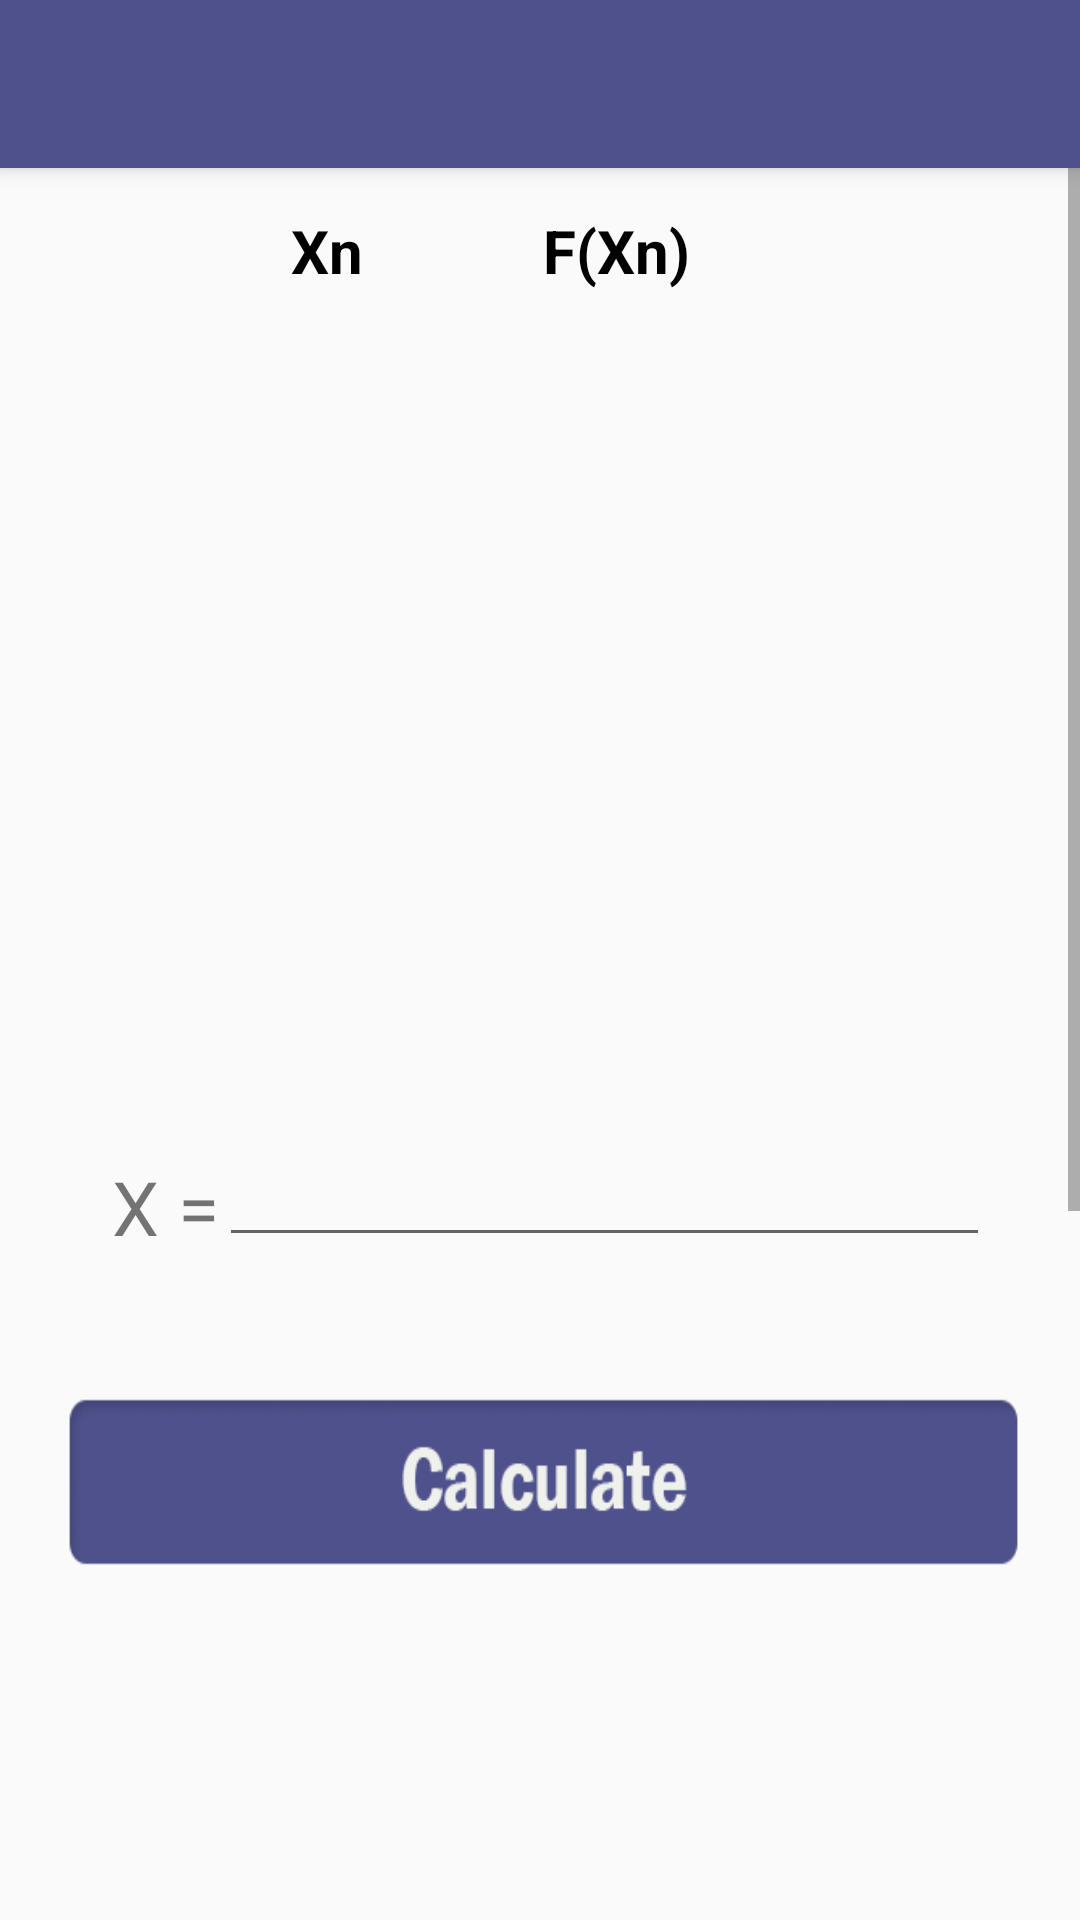

Layout XML and referenced resources for this Android screen:
<!-- AndroidManifest.xml: application theme AppTheme -->
<!-- res/layout/activity_interpolation.xml -->
<?xml version="1.0" encoding="utf-8"?>
<android.support.design.widget.CoordinatorLayout xmlns:android="http://schemas.android.com/apk/res/android"
  xmlns:app="http://schemas.android.com/apk/res-auto"
  xmlns:tools="http://schemas.android.com/tools"
  android:layout_width="match_parent"
  android:layout_height="match_parent"
  tools:context="co.edu.eafit.numerico.Interpolation">

  <android.support.design.widget.AppBarLayout
    android:layout_width="match_parent"
    android:layout_height="wrap_content"
    android:theme="@style/AppTheme.AppBarOverlay">

    <android.support.v7.widget.Toolbar
      android:id="@+id/toolbar"
      android:layout_width="match_parent"
      android:layout_height="?attr/actionBarSize"
      android:background="?attr/colorPrimary"
      app:popupTheme="@style/AppTheme.PopupOverlay" />

  </android.support.design.widget.AppBarLayout>

  <RelativeLayout xmlns:android="http://schemas.android.com/apk/res/android"
    android:layout_width="match_parent"
    android:layout_height="match_parent"
    android:layout_marginTop="50dp"
    android:background="@drawable/background">

    <ScrollView
      android:layout_width="fill_parent"
      android:layout_height="fill_parent"
      android:layout_alignParentStart="true"
      android:layout_alignParentTop="true">

      <LinearLayout
        android:layout_width="fill_parent"
        android:layout_height="fill_parent"
        android:orientation="vertical">

        <RelativeLayout
          android:id="@+id/relativeLayout1"
          android:layout_width="match_parent"
          android:layout_height="524dp">

          <Button
            android:id="@+id/calculateInterpolation_btn"
            android:layout_width="wrap_content"
            android:layout_height="60dp"
            android:layout_alignParentBottom="true"
            android:layout_centerHorizontal="true"
            android:layout_marginBottom="50dp"
            android:layout_marginEnd="15dp"
            android:layout_marginStart="20dp"
            android:background="@drawable/calculate_btn"
            android:onClick="takeVariables" />

          <TableLayout
            android:id="@+id/table_fxn"
            android:layout_width="wrap_content"
            android:layout_height="wrap_content"
            android:layout_alignTop="@+id/table_xn"
            android:layout_alignParentRight="true"
            android:layout_marginRight="130dp">
          </TableLayout>

          <TextView
            android:id="@+id/fXn"
            android:layout_width="wrap_content"
            android:layout_height="wrap_content"
            android:layout_above="@+id/table_xn"
            android:layout_alignParentRight="true"
            android:layout_marginRight="130dp"
            android:text="F(Xn)"
            android:textColor="#000000"
            android:textSize="20sp"
            android:textStyle="bold" />

          <TextView
            android:id="@+id/number_variables"
            android:layout_width="wrap_content"
            android:layout_height="wrap_content"
            android:layout_alignParentTop="true"
            android:layout_marginRight="60dp"
            android:layout_marginTop="20dp"
            android:layout_toLeftOf="@+id/fXn"
            android:text="Xn"
            android:textColor="#000000"
            android:textSize="20sp"
            android:textStyle="bold" />

          <TableLayout
            android:id="@+id/table_xn"
            android:layout_width="wrap_content"
            android:layout_height="wrap_content"
            android:layout_marginRight="35dp"
            android:layout_toLeftOf="@+id/table_fxn"
            android:layout_below="@+id/number_variables"
            android:layout_marginTop="16dp">
          </TableLayout>

          <TextView
            android:id="@+id/textView"
            android:layout_width="wrap_content"
            android:layout_height="wrap_content"
            android:layout_above="@+id/calculateInterpolation_btn"
            android:layout_alignLeft="@+id/calculateInterpolation_btn"
            android:layout_alignStart="@+id/calculateInterpolation_btn"
            android:layout_marginBottom="45dp"
            android:layout_marginStart="20dp"
            android:text="X ="
            android:textSize="25dp" />

          <EditText
            android:id="@+id/valorX_edt"
            android:layout_width="match_parent"
            android:layout_marginEnd="30dp"
            android:layout_height="wrap_content"
            android:layout_alignBottom="@+id/textView"
            android:layout_toRightOf="@+id/textView"
            android:inputType="numberDecimal|numberSigned" />

        </RelativeLayout>

        <RelativeLayout
          android:id="@+id/cant_Variables"
          android:layout_width="fill_parent"
          android:layout_height="460dp">

          <EditText
            android:id="@+id/valor_Variables"
            android:layout_width="270dp"
            android:layout_height="wrap_content"
            android:layout_alignParentTop="true"
            android:layout_centerHorizontal="true"
            android:layout_marginTop="182dp"
            android:ems="10"
            android:hint="Enter number of variables"
            android:inputType="number"
            android:maxLines="1" />

          <Button
            android:id="@+id/create_matrix_btn"
            android:layout_width="wrap_content"
            android:layout_height="60dp"
            android:layout_below="@+id/valor_Variables"
            android:layout_centerHorizontal="true"
            android:layout_marginTop="41dp"
            android:background="@drawable/create_matrix_btn"
            android:onClick="createTable"
            android:padding="10dp" />

        </RelativeLayout>

      </LinearLayout>

    </ScrollView>

  </RelativeLayout>

</android.support.design.widget.CoordinatorLayout>
<!-- resources referenced by this layout -->
<resources>
  <!-- drawable calculate_btn: png bitmap (drawable, 7972 bytes) -->
  <!-- drawable create_matrix_btn: png bitmap (drawable, 8497 bytes) -->
  <style name="AppTheme.AppBarOverlay" parent="ThemeOverlay.AppCompat.Dark.ActionBar" />
  <style name="AppTheme.PopupOverlay" parent="ThemeOverlay.AppCompat.Light" />
  <style name="AppTheme" parent="Theme.AppCompat.Light.DarkActionBar">
          
          <item name="colorPrimary">@color/colorPrimary</item>
          <item name="colorPrimaryDark">@color/colorPrimaryDark</item>
          <item name="colorAccent">@color/colorAccent</item>
      </style>
  <color name="colorPrimary">#4F518C</color>
  <color name="colorPrimaryDark">#4F518C</color>
  <color name="colorAccent">#8C4F51</color>
</resources>
